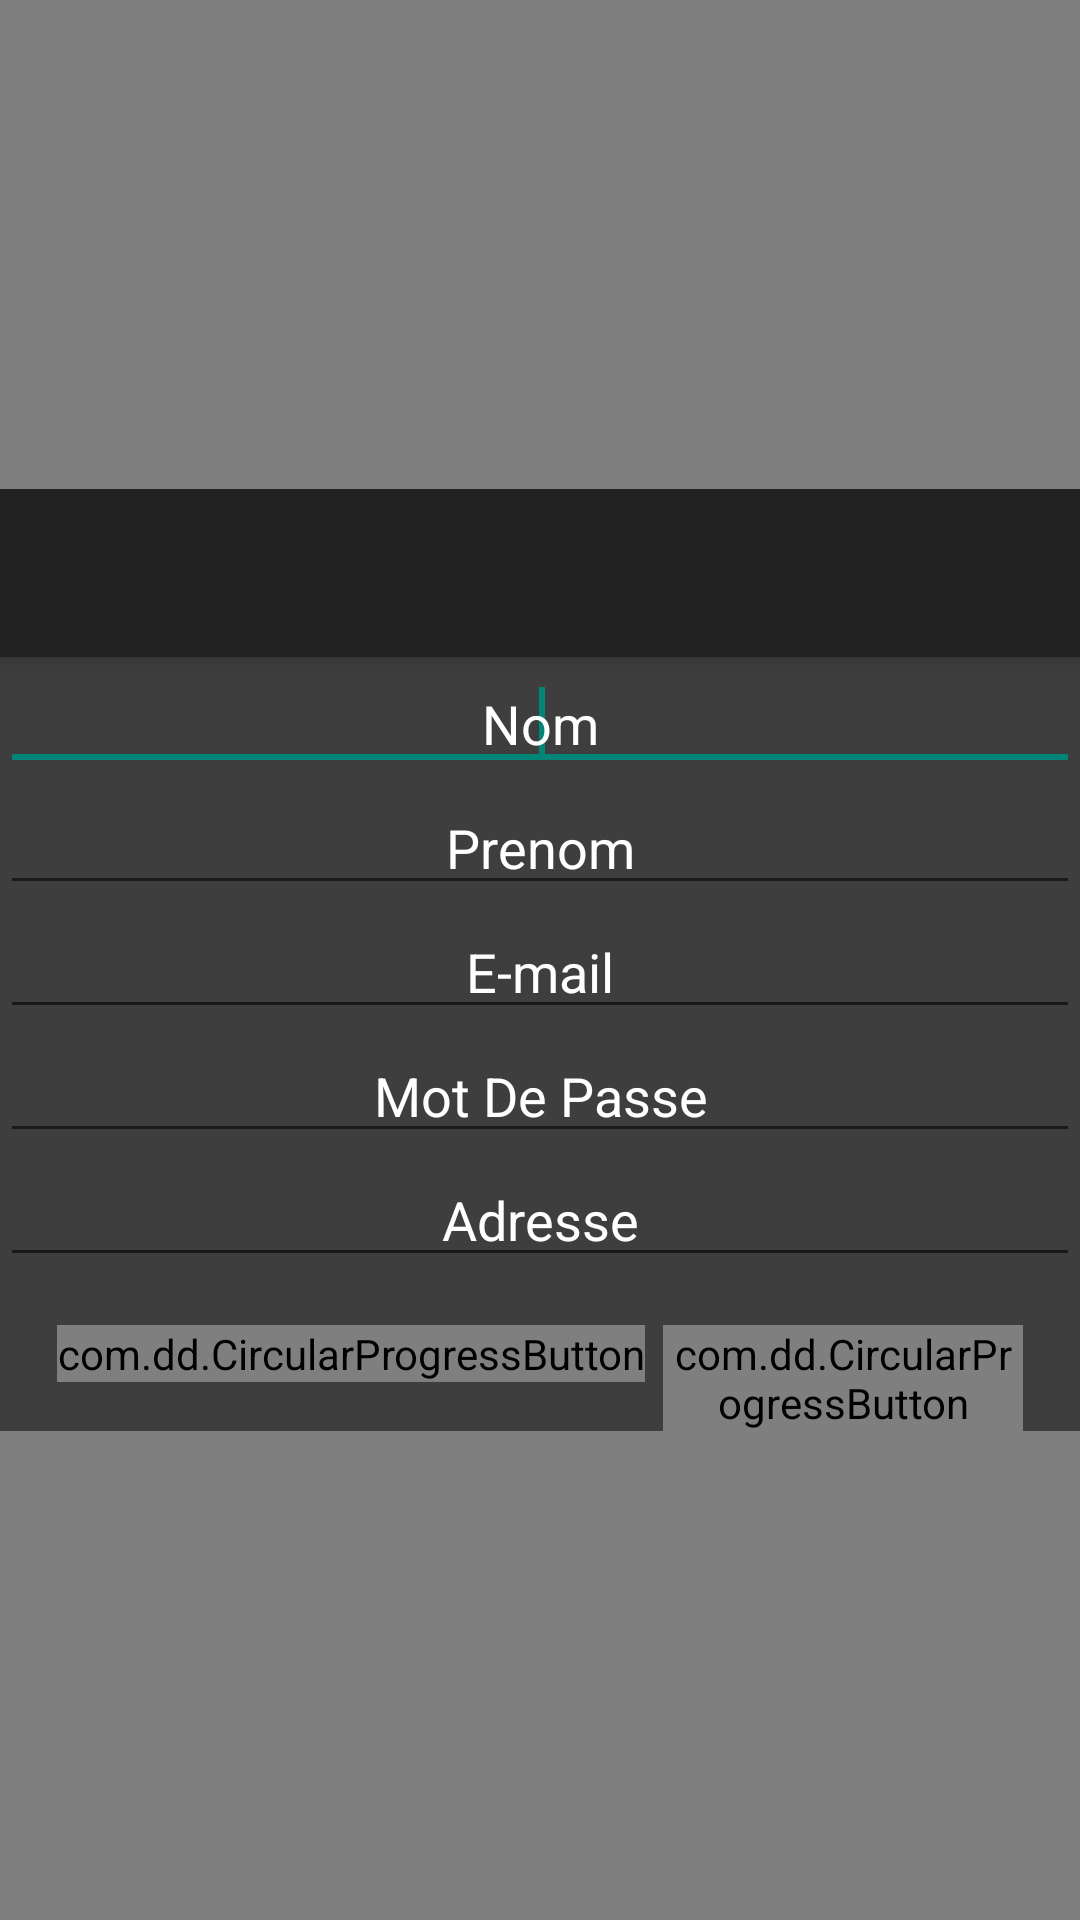

Write the Android layout XML for this screen, with the resource values it uses.
<!-- AndroidManifest.xml: application theme AppTheme -->
<!-- res/layout/activity_inscription.xml -->
<?xml version='1.0' encoding='utf-8'?>
<FrameLayout xmlns:android='http://schemas.android.com/apk/res/android'
             xmlns:app="http://schemas.android.com/apk/res-auto"
             android:layout_width='fill_parent'
             android:layout_height='fill_parent'
>
    <com.flaviofaria.kenburnsview.KenBurnsView
            android:id="@+id/image"
            android:layout_width="fill_parent"  android:layout_height="fill_parent"
            android:src="@drawable/loginback" android:scaleType="centerCrop" />


    <RelativeLayout
            android:layout_width="wrap_content"
            android:layout_height="wrap_content" android:gravity="center|center_horizontal" android:alpha="1"
            android:background="@color/BlackGrey" android:layout_gravity="center">
        <LinearLayout
                android:orientation="vertical"
                android:layout_width="fill_parent"
                android:layout_height="wrap_content" android:layout_alignParentTop="true"
                android:layout_alignParentLeft="true" android:layout_alignParentStart="true">
            <android.support.v7.widget.Toolbar
                    android:id="@+id/toolbar"
                    android:layout_width="fill_parent"
                    android:layout_height="?attr/actionBarSize"
                    android:background="?attr/colorPrimary"
                    android:elevation="4dp" />
            <EditText
                    xmlns:app="http://schemas.android.com/apk/res-auto"    android:id='@+id/nom'
                     android:layout_width='fill_parent'
                    android:layout_height='wrap_content'
                    android:hint="Nom"
                    android:singleLine='true' android:gravity="center_horizontal" android:textColor="@color/White"
                    android:textColorHint="@color/White" android:textColorLink="@color/BlackGrey"
                    android:textColorHighlight="@color/BlackGrey"
                      >


                <requestFocus />
            </EditText>
            <EditText
                    xmlns:app="http://schemas.android.com/apk/res-auto"
                    android:id='@+id/prenom'

                    android:layout_width='fill_parent'
                    android:layout_height='wrap_content' android:hint='Prenom'
                    android:singleLine='true' android:gravity="center_horizontal" android:textColor="@color/White"
                    android:textColorHint="@color/White" android:textColorLink="@color/BlackGrey"
                    android:textColorHighlight="@color/BlackGrey"
                   >


            </EditText>

            <EditText
                    xmlns:app="http://schemas.android.com/apk/res-auto"
                    android:id='@+id/email'

                    android:layout_width='fill_parent'
                    android:layout_height='wrap_content' android:hint='E-mail'
                    android:singleLine='true' android:gravity="center_horizontal" android:textColor="@color/White"
                    android:textColorHint="@color/White" android:textColorLink="@color/BlackGrey"
                    android:textColorHighlight="@color/BlackGrey"
            >


            </EditText>

            <EditText
                    xmlns:app="http://schemas.android.com/apk/res-auto"
                    android:id='@+id/mdp'

                    android:layout_width='fill_parent'
                    android:layout_height='wrap_content' android:hint='Mot De Passe'
                    android:singleLine='true' android:gravity="center_horizontal" android:textColor="@color/White"
                    android:textColorHint="@color/White" android:textColorLink="@color/BlackGrey"
                    android:textColorHighlight="@color/BlackGrey"
            >


            </EditText>

            <EditText
                    xmlns:app="http://schemas.android.com/apk/res-auto"
                    android:id='@+id/adresse'

                    android:layout_width='fill_parent'
                    android:layout_height='wrap_content' android:hint='Adresse'
                    android:singleLine='true' android:gravity="center_horizontal" android:textColor="@color/White"
                    android:textColorHint="@color/White" android:textColorLink="@color/BlackGrey"
                    android:textColorHighlight="@color/BlackGrey"
            >


            </EditText>


            <LinearLayout
                    android:layout_width='match_parent'
                    android:layout_height='wrap_content' android:gravity="center_horizontal">
                <com.dd.CircularProgressButton
                        android:id='@+id/btn_login'
                        android:layout_width="196dp"
                        android:layout_height='wrap_content'
                        android:layout_marginTop="16dp"
                        android:textColor="#FFFFFF" android:onClick="login"
                        android:textSize="13sp"
                        app:cpb_textComplete="Yeah"
                        app:cpb_textError="Erreur"
                        app:cpb_textIdle="Inscription" android:layout_marginRight="3dp"/>

                <com.dd.CircularProgressButton
                        android:id='@+id/btn_cancel'
                        android:layout_width="120dp"
                        android:layout_height='wrap_content'
                        android:layout_marginTop="16dp"
                        android:textColor="#FFFFFF" android:onClick="cancel"
                        android:textSize="13sp"
                        app:cpb_textComplete="Yeah"
                        app:cpb_textError="Erreur"
                        app:cpb_textIdle="Annuler" android:layout_marginLeft="3dp"/>
            </LinearLayout>
        </LinearLayout>
    </RelativeLayout>

</FrameLayout>
<!-- resources referenced by this layout -->
<resources>
  <color name="BlackGrey">#3e3e3e</color>
  <color name="White">#FFF</color>
  <style name="AppTheme" parent="Theme.AppCompat.Light.DarkActionBar">
          
      </style>
</resources>
